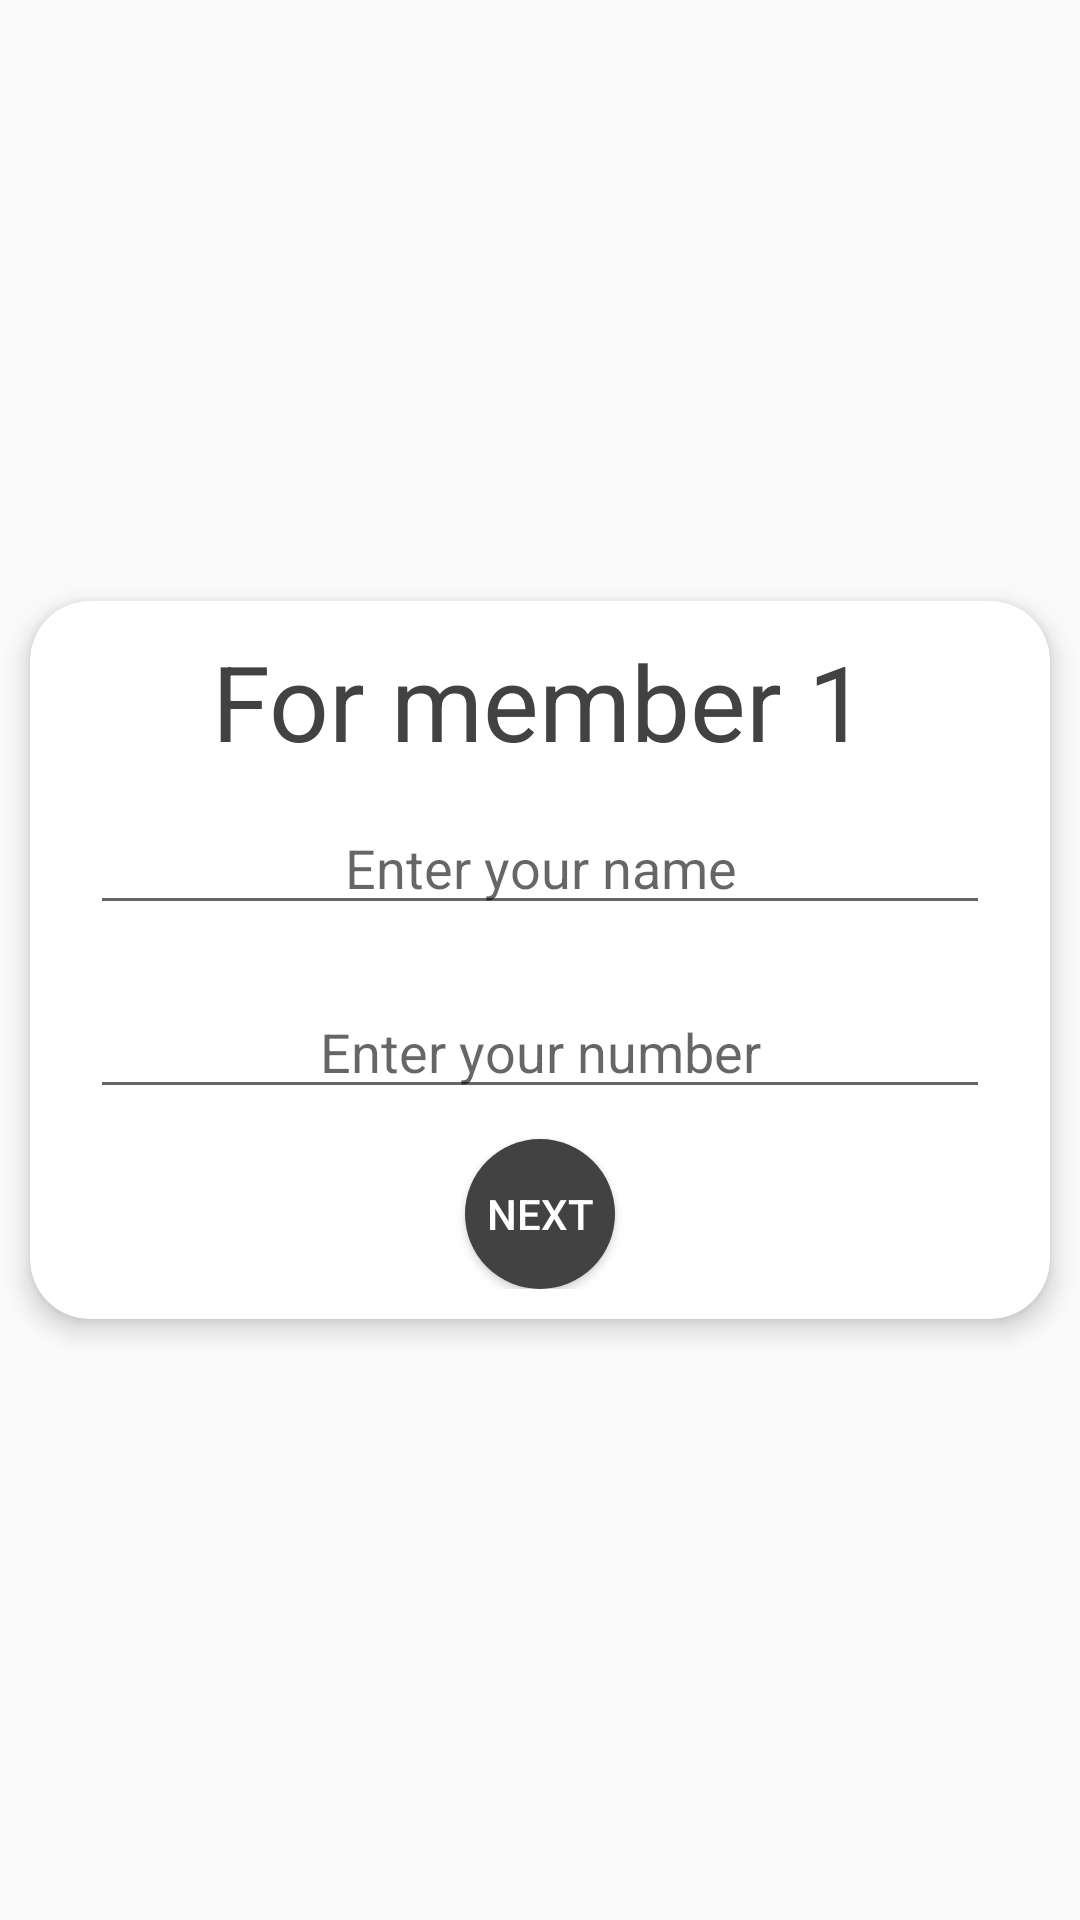

Android layout source for this screen:
<!-- AndroidManifest.xml: application theme AppTheme -->
<!-- res/layout/member_entry.xml -->
<?xml version="1.0" encoding="utf-8"?>
<LinearLayout xmlns:android="http://schemas.android.com/apk/res/android"
    android:layout_width="wrap_content"
    android:layout_height="wrap_content"
    xmlns:app="http://schemas.android.com/apk/res-auto"
    android:gravity="center">

    <android.support.v7.widget.CardView
        android:layout_width="wrap_content"
        android:layout_height="wrap_content"
        app:cardElevation="5dp"
        app:cardCornerRadius="20dp"
        android:layout_margin="10dp"
        android:padding="10dp"
        >

        <LinearLayout
            android:layout_width="wrap_content"
            android:layout_height="wrap_content"
            android:orientation="vertical"
            android:gravity="center"
            android:padding="10dp"
            >
            <TextView
                android:id="@+id/member_number"
                android:layout_width="wrap_content"
                android:layout_height="wrap_content"
                android:text="For member 1"
                android:textSize="35sp"
                android:textColor="@color/black"
                />


            <LinearLayout
                android:layout_width="wrap_content"
                android:layout_height="wrap_content"
                android:layout_margin="10dp"
                >
                <EditText
                    android:id="@+id/editname"
                    android:layout_width="300dp"
                    android:layout_height="wrap_content"
                    android:hint="Enter your name"
                    android:textAlignment="center"
                    />

            </LinearLayout>
            <LinearLayout
                android:layout_width="wrap_content"
                android:layout_height="wrap_content"
                android:layout_margin="10dp"
                >
                <EditText
                    android:id="@+id/editnumber"
                    android:layout_width="300dp"
                    android:layout_height="wrap_content"
                    android:hint="Enter your number"
                    android:textAlignment="center"
                    />

            </LinearLayout>

            <Button
                android:id="@+id/submit"
                android:layout_width="50dp"
                android:layout_height="50dp"
                android:textColor="@android:color/white"
                android:text="Next"
                android:background="@drawable/round_black"
                />

        </LinearLayout>

    </android.support.v7.widget.CardView>


</LinearLayout>
<!-- resources referenced by this layout -->
<resources>
  <color name="black">#424242</color>
  <!-- drawable round_black (drawable) -->
  <?xml version="1.0" encoding="utf-8"?>
  <shape android:shape="oval" xmlns:android="http://schemas.android.com/apk/res/android">
      <solid android:color="@color/black"></solid>
  </shape>
  <style name="AppTheme" parent="Theme.AppCompat.Light.NoActionBar">
          <item name="colorPrimary">@color/colorPrimary</item>
          <item name="colorPrimaryDark">@color/colorAccent</item>
          <item name="colorAccent">@color/colorAccent</item>
      </style>
  <color name="colorPrimary">#E05F5B</color>
  <color name="colorAccent">#424242</color>
</resources>
